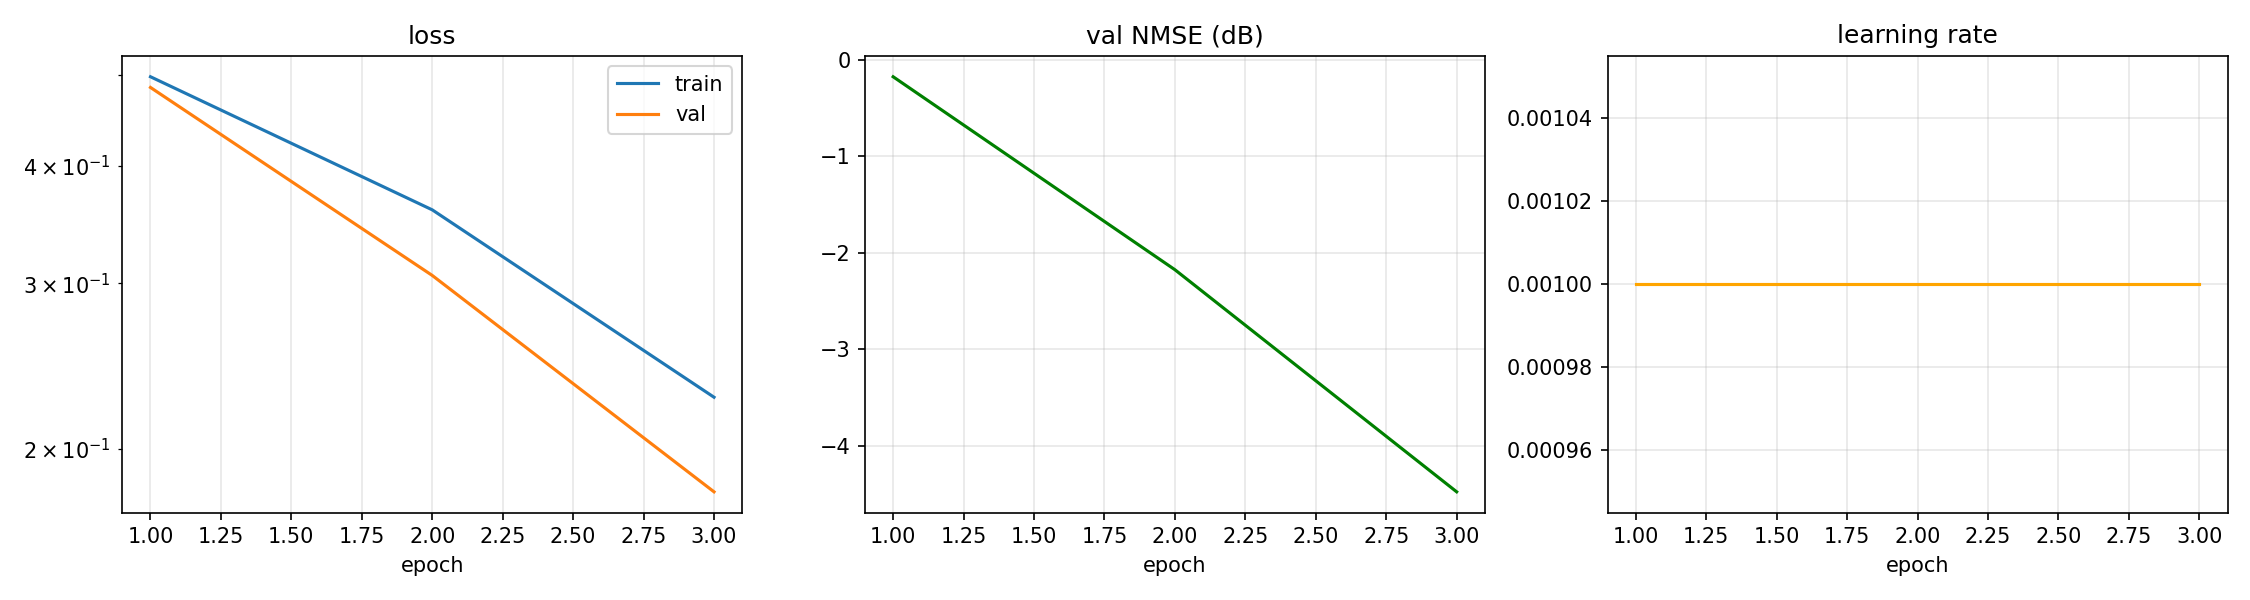

Source data for this figure (header and first rows):
epoch, time, train_loss, val_loss, val_nmse_db, lr
1, 0.39, 0.4977, 0.4848, -0.176, 1.000e-03
2, 0.77, 0.3593, 0.306, -2.175, 1.000e-03
3, 1.16, 0.2271, 0.1801, -4.476, 1.000e-03
